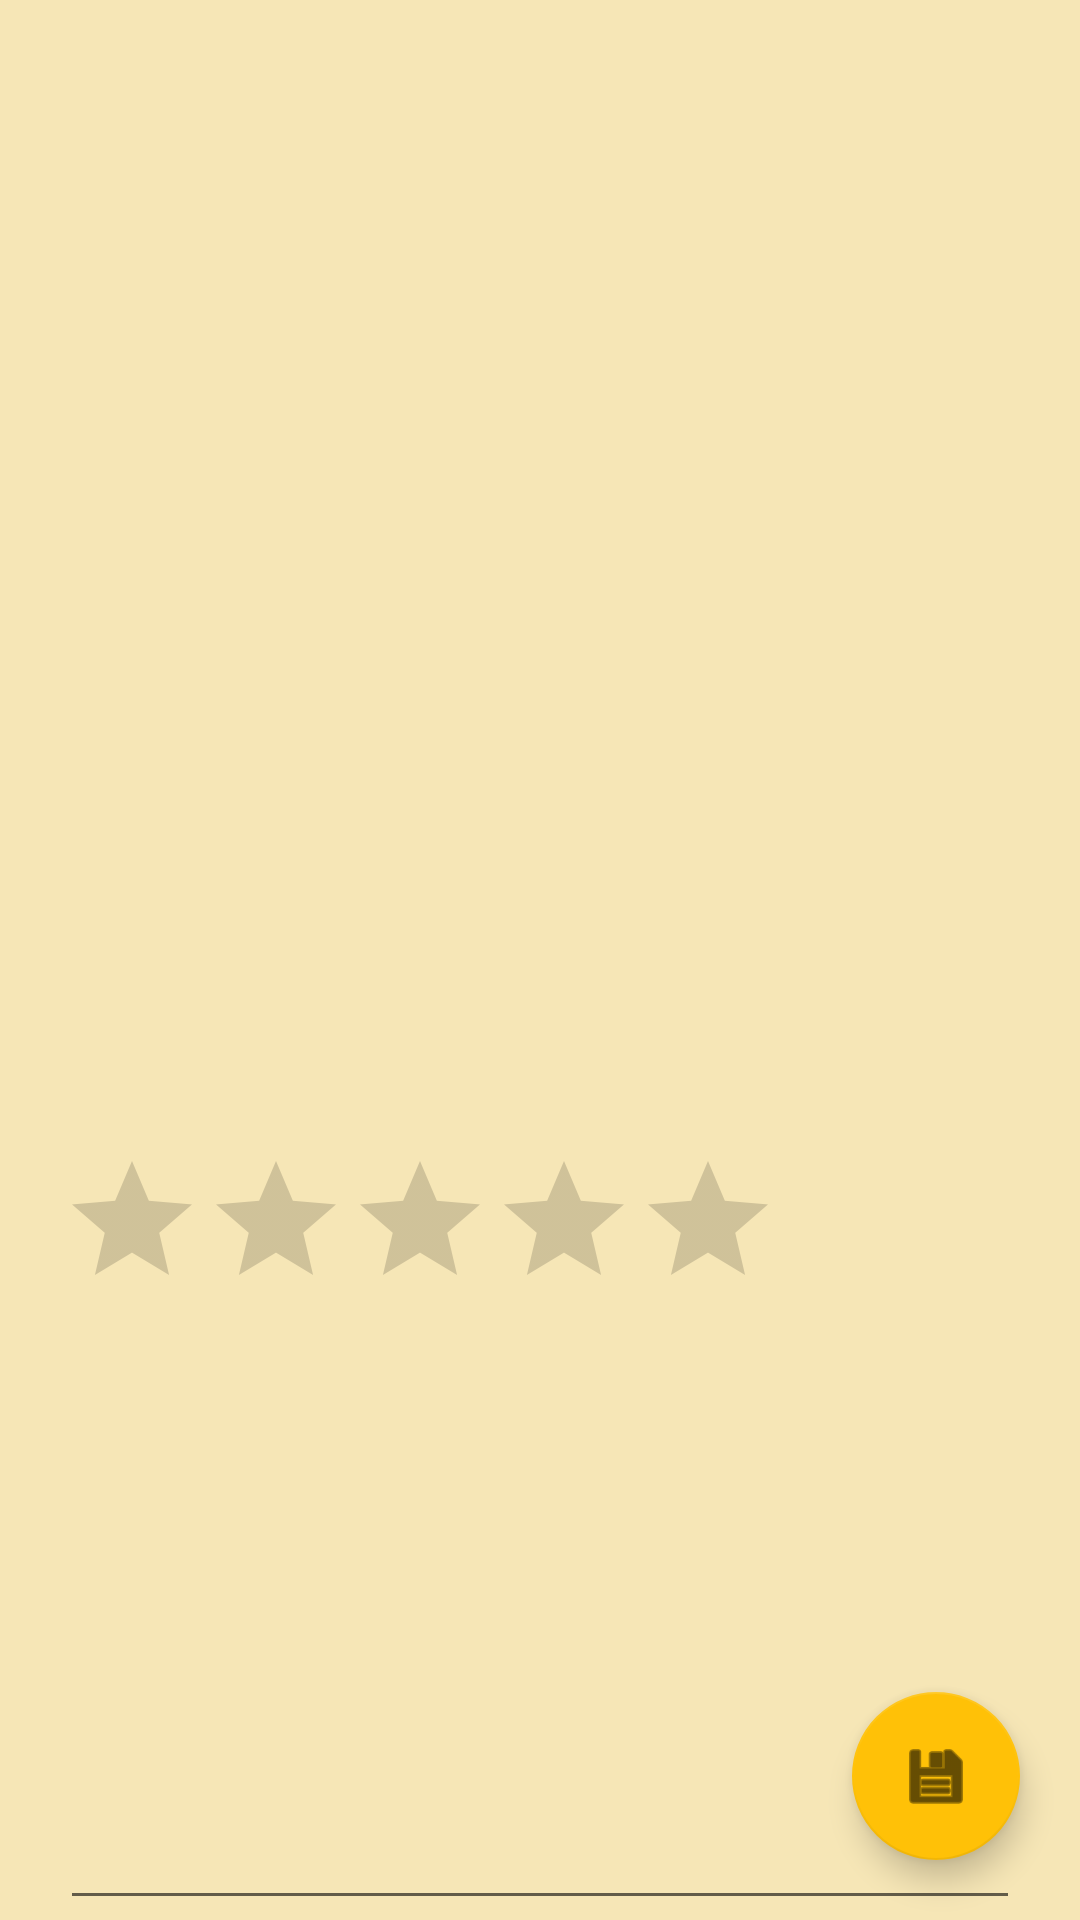

This screen was rendered from an Android layout file. Write that file and the resources it references.
<!-- AndroidManifest.xml: application theme Theme.FilmOp -->
<!-- res/layout/fragment_valoracion.xml -->
<?xml version="1.0" encoding="utf-8"?>
<FrameLayout xmlns:android="http://schemas.android.com/apk/res/android"
    xmlns:app="http://schemas.android.com/apk/res-auto"
    xmlns:tools="http://schemas.android.com/tools"
    android:id="@+id/frame_valoracion"
    android:layout_width="match_parent"
    android:layout_height="match_parent"
    tools:context=".ui.valoracion.ValoracionFragment">

    <androidx.constraintlayout.widget.ConstraintLayout
        style="@style/ColorItem"
        android:layout_width="match_parent"
        android:layout_height="match_parent">

        <TextView
            android:id="@+id/tvTituloPelicula"
            android:layout_width="385dp"
            android:layout_height="wrap_content"
            android:fontFamily="serif"
            android:gravity="center"
            android:textAlignment="center"
            android:textSize="30sp"
            android:textStyle="bold"
            app:layout_constraintEnd_toEndOf="parent"
            app:layout_constraintStart_toStartOf="parent"
            app:layout_constraintTop_toTopOf="parent"
            tools:text="@string/titulo" />

        <ImageView
            android:id="@+id/ivPortadaPelicula"
            android:layout_width="0dp"
            android:layout_height="0dp"
            app:layout_constraintBottom_toTopOf="@+id/rbValoracionPelicula"
            app:layout_constraintEnd_toEndOf="parent"
            app:layout_constraintHorizontal_bias="0.495"
            app:layout_constraintStart_toStartOf="parent"
            app:layout_constraintTop_toBottomOf="@+id/tvTituloPelicula"
            tools:srcCompat="@tools:sample/avatars" />


        <RatingBar
            android:id="@+id/rbValoracionPelicula"
            android:layout_width="wrap_content"
            android:layout_height="0dp"
            android:isIndicator="false"
            android:numStars="5"
            android:progressTint="#FFC107"
            android:visibility="visible"
            app:layout_constraintBottom_toTopOf="@+id/ettvOpinion"
            app:layout_constraintStart_toStartOf="@+id/ettvOpinion" />

        <com.google.android.material.floatingactionbutton.FloatingActionButton
            android:id="@+id/fabGuardar"
            android:layout_width="wrap_content"
            android:layout_height="wrap_content"
            android:layout_marginEnd="20dp"
            android:layout_marginBottom="20dp"
            android:clickable="true"
            android:src="@android:drawable/ic_menu_save"
            app:layout_constraintBottom_toBottomOf="parent"
            app:layout_constraintEnd_toEndOf="parent" />

        <EditText
            android:id="@+id/ettvOpinion"
            android:layout_width="0dp"
            android:layout_height="200dp"
            android:layout_marginStart="20dp"
            android:layout_marginEnd="20dp"
            android:ems="10"
            android:gravity="start|top"
            android:inputType="textMultiLine"
            app:layout_constraintBottom_toBottomOf="parent"
            app:layout_constraintEnd_toEndOf="parent"
            app:layout_constraintStart_toStartOf="parent" />

    </androidx.constraintlayout.widget.ConstraintLayout>
</FrameLayout>
<!-- resources referenced by this layout -->
<resources>
  <string name="titulo">Titulo</string>
  <style name="ColorItem">
          <item name="android:background">#F6E6B6</item>
      </style>
  <style name="Theme.FilmOp" parent="Theme.MaterialComponents.DayNight.DarkActionBar">
          
          <item name="colorPrimary">#C69709</item>
          <item name="colorPrimaryVariant">#332D19</item>
          <item name="colorOnPrimary">@color/white</item>
          
          <item name="colorSecondary">#FFC107</item>
          <item name="colorSecondaryVariant">#AF8608</item>
          <item name="colorOnSecondary">@color/black</item>
          
          <item name="android:statusBarColor">?attr/colorPrimaryVariant</item>
          
      </style>
  <!-- not gathered from this repository: default colours our renderer supplied (Android Studio template values) -->
  <color name="black">#FF000000</color>
  <color name="white">#FFFFFFFF</color>
</resources>
